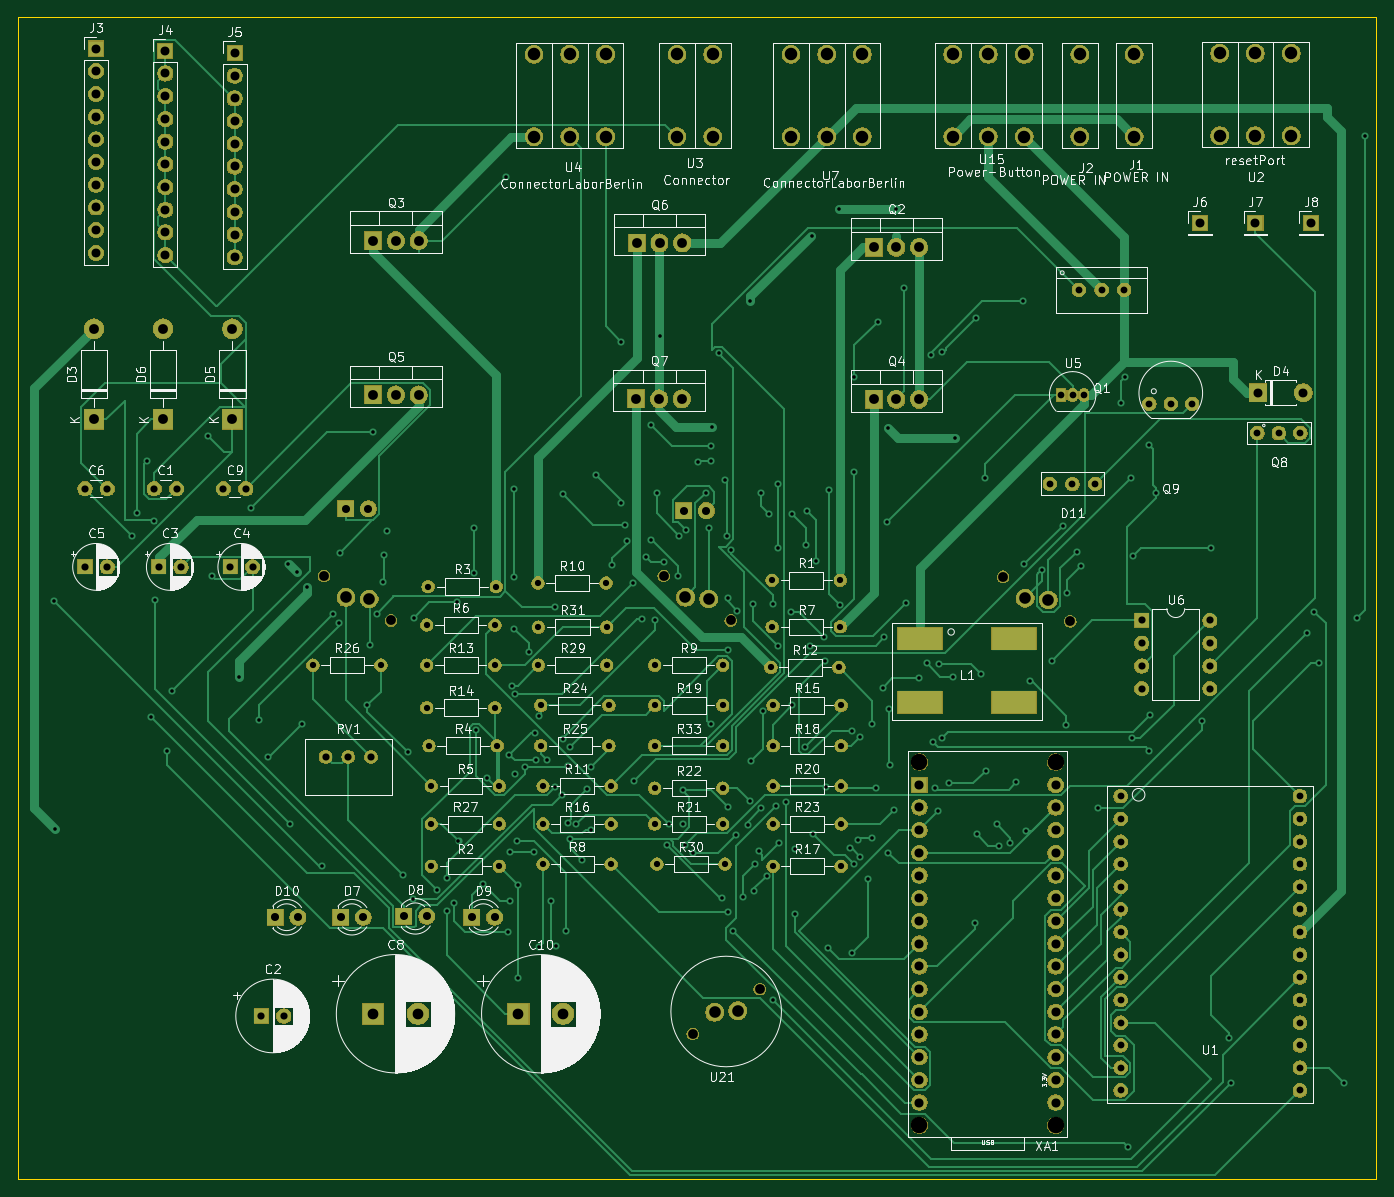
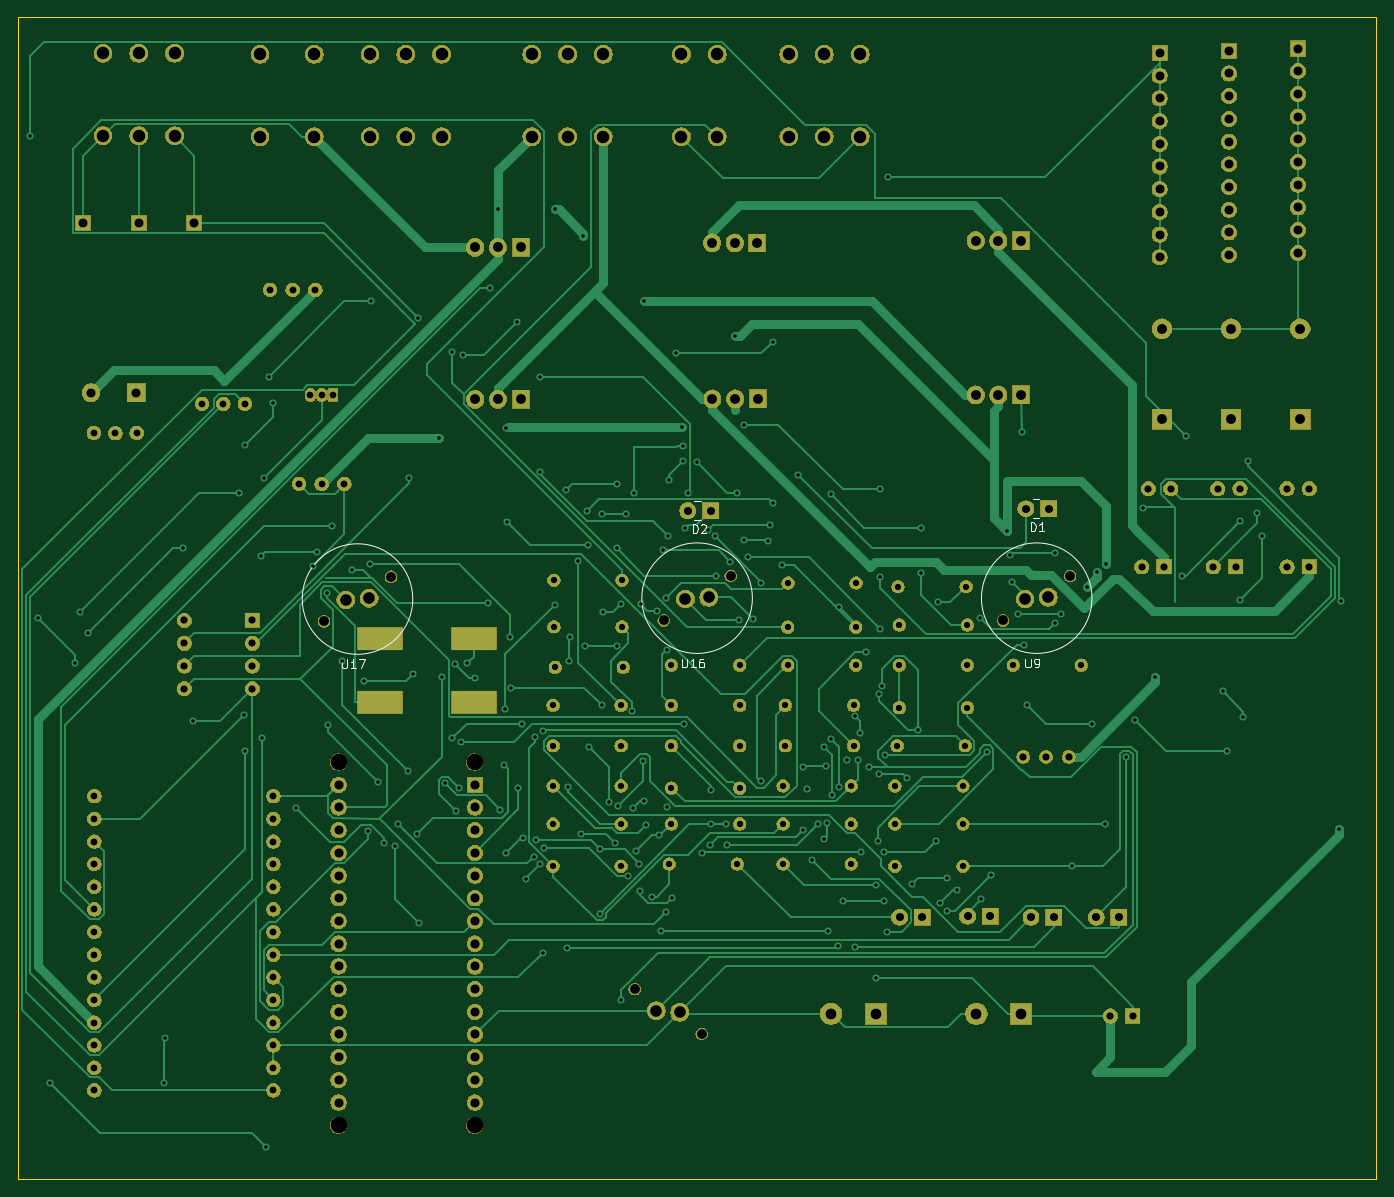
Circuit board: 11 layer files. Board 152.0 x 130.0 mm.
- bottom_copper: laborBerlin-B_Cu.gbr (54326 bytes)
- bottom_mask: laborBerlin-B_Mask.gbr (254217 bytes)
- paste: laborBerlin-B_Paste.gbr (535 bytes)
- bottom_silk: laborBerlin-B_SilkS.gbr (4325 bytes)
- outline: laborBerlin-Edge_Cuts.gbr (726 bytes)
- top_copper: laborBerlin-F_Cu.gbr (55629 bytes)
- top_mask: laborBerlin-F_Mask.gbr (254217 bytes)
- paste: laborBerlin-F_Paste.gbr (535 bytes)
- top_silk: laborBerlin-F_SilkS.gbr (158652 bytes)
- drill: laborBerlin-NPTH.drl (535 bytes)
- drill: laborBerlin-PTH.drl (8935 bytes)

=== bottom_copper: laborBerlin-B_Cu.gbr (54326 bytes, source omitted) ===
=== bottom_mask: laborBerlin-B_Mask.gbr (254217 bytes, source omitted) ===
=== paste: laborBerlin-B_Paste.gbr ===
G04 #@! TF.GenerationSoftware,KiCad,Pcbnew,5.1.5-52549c5~84~ubuntu19.04.1*
G04 #@! TF.CreationDate,2020-02-07T12:33:04+01:00*
G04 #@! TF.ProjectId,laborBerlin,6c61626f-7242-4657-926c-696e2e6b6963,rev?*
G04 #@! TF.SameCoordinates,Original*
G04 #@! TF.FileFunction,Paste,Bot*
G04 #@! TF.FilePolarity,Positive*
%FSLAX46Y46*%
G04 Gerber Fmt 4.6, Leading zero omitted, Abs format (unit mm)*
G04 Created by KiCad (PCBNEW 5.1.5-52549c5~84~ubuntu19.04.1) date 2020-02-07 12:33:04*
%MOMM*%
%LPD*%
G04 APERTURE LIST*
G04 APERTURE END LIST*
M02*

=== bottom_silk: laborBerlin-B_SilkS.gbr ===
G04 #@! TF.GenerationSoftware,KiCad,Pcbnew,5.1.5-52549c5~84~ubuntu19.04.1*
G04 #@! TF.CreationDate,2020-02-07T12:33:04+01:00*
G04 #@! TF.ProjectId,laborBerlin,6c61626f-7242-4657-926c-696e2e6b6963,rev?*
G04 #@! TF.SameCoordinates,Original*
G04 #@! TF.FileFunction,Legend,Bot*
G04 #@! TF.FilePolarity,Positive*
%FSLAX46Y46*%
G04 Gerber Fmt 4.6, Leading zero omitted, Abs format (unit mm)*
G04 Created by KiCad (PCBNEW 5.1.5-52549c5~84~ubuntu19.04.1) date 2020-02-07 12:33:04*
%MOMM*%
%LPD*%
G04 APERTURE LIST*
%ADD10C,0.120000*%
%ADD11C,0.150000*%
G04 APERTURE END LIST*
D10*
X180685467Y-79600000D02*
G75*
G03X180685467Y-79600000I-6185467J0D01*
G01*
X142685467Y-79500000D02*
G75*
G03X142685467Y-79500000I-6185467J0D01*
G01*
X104685467Y-79500000D02*
G75*
G03X104685467Y-79500000I-6185467J0D01*
G01*
X136080000Y-68640000D02*
X136811000Y-68640000D01*
X136080000Y-70760000D02*
X136811000Y-70760000D01*
X98240000Y-68440000D02*
X98971000Y-68440000D01*
X98240000Y-70560000D02*
X98971000Y-70560000D01*
D11*
X176238095Y-86352380D02*
X176238095Y-87161904D01*
X176190476Y-87257142D01*
X176142857Y-87304761D01*
X176047619Y-87352380D01*
X175857142Y-87352380D01*
X175761904Y-87304761D01*
X175714285Y-87257142D01*
X175666666Y-87161904D01*
X175666666Y-86352380D01*
X174666666Y-87352380D02*
X175238095Y-87352380D01*
X174952380Y-87352380D02*
X174952380Y-86352380D01*
X175047619Y-86495238D01*
X175142857Y-86590476D01*
X175238095Y-86638095D01*
X174333333Y-86352380D02*
X173666666Y-86352380D01*
X174095238Y-87352380D01*
X138238095Y-86252380D02*
X138238095Y-87061904D01*
X138190476Y-87157142D01*
X138142857Y-87204761D01*
X138047619Y-87252380D01*
X137857142Y-87252380D01*
X137761904Y-87204761D01*
X137714285Y-87157142D01*
X137666666Y-87061904D01*
X137666666Y-86252380D01*
X136666666Y-87252380D02*
X137238095Y-87252380D01*
X136952380Y-87252380D02*
X136952380Y-86252380D01*
X137047619Y-86395238D01*
X137142857Y-86490476D01*
X137238095Y-86538095D01*
X135809523Y-86252380D02*
X136000000Y-86252380D01*
X136095238Y-86300000D01*
X136142857Y-86347619D01*
X136238095Y-86490476D01*
X136285714Y-86680952D01*
X136285714Y-87061904D01*
X136238095Y-87157142D01*
X136190476Y-87204761D01*
X136095238Y-87252380D01*
X135904761Y-87252380D01*
X135809523Y-87204761D01*
X135761904Y-87157142D01*
X135714285Y-87061904D01*
X135714285Y-86823809D01*
X135761904Y-86728571D01*
X135809523Y-86680952D01*
X135904761Y-86633333D01*
X136095238Y-86633333D01*
X136190476Y-86680952D01*
X136238095Y-86728571D01*
X136285714Y-86823809D01*
X99761904Y-86252380D02*
X99761904Y-87061904D01*
X99714285Y-87157142D01*
X99666666Y-87204761D01*
X99571428Y-87252380D01*
X99380952Y-87252380D01*
X99285714Y-87204761D01*
X99238095Y-87157142D01*
X99190476Y-87061904D01*
X99190476Y-86252380D01*
X98666666Y-87252380D02*
X98476190Y-87252380D01*
X98380952Y-87204761D01*
X98333333Y-87157142D01*
X98238095Y-87014285D01*
X98190476Y-86823809D01*
X98190476Y-86442857D01*
X98238095Y-86347619D01*
X98285714Y-86300000D01*
X98380952Y-86252380D01*
X98571428Y-86252380D01*
X98666666Y-86300000D01*
X98714285Y-86347619D01*
X98761904Y-86442857D01*
X98761904Y-86680952D01*
X98714285Y-86776190D01*
X98666666Y-86823809D01*
X98571428Y-86871428D01*
X98380952Y-86871428D01*
X98285714Y-86823809D01*
X98238095Y-86776190D01*
X98190476Y-86680952D01*
X137008095Y-72212380D02*
X137008095Y-71212380D01*
X136770000Y-71212380D01*
X136627142Y-71260000D01*
X136531904Y-71355238D01*
X136484285Y-71450476D01*
X136436666Y-71640952D01*
X136436666Y-71783809D01*
X136484285Y-71974285D01*
X136531904Y-72069523D01*
X136627142Y-72164761D01*
X136770000Y-72212380D01*
X137008095Y-72212380D01*
X136055714Y-71307619D02*
X136008095Y-71260000D01*
X135912857Y-71212380D01*
X135674761Y-71212380D01*
X135579523Y-71260000D01*
X135531904Y-71307619D01*
X135484285Y-71402857D01*
X135484285Y-71498095D01*
X135531904Y-71640952D01*
X136103333Y-72212380D01*
X135484285Y-72212380D01*
X99168095Y-72012380D02*
X99168095Y-71012380D01*
X98930000Y-71012380D01*
X98787142Y-71060000D01*
X98691904Y-71155238D01*
X98644285Y-71250476D01*
X98596666Y-71440952D01*
X98596666Y-71583809D01*
X98644285Y-71774285D01*
X98691904Y-71869523D01*
X98787142Y-71964761D01*
X98930000Y-72012380D01*
X99168095Y-72012380D01*
X97644285Y-72012380D02*
X98215714Y-72012380D01*
X97930000Y-72012380D02*
X97930000Y-71012380D01*
X98025238Y-71155238D01*
X98120476Y-71250476D01*
X98215714Y-71298095D01*
M02*

=== outline: laborBerlin-Edge_Cuts.gbr ===
G04 #@! TF.GenerationSoftware,KiCad,Pcbnew,5.1.5-52549c5~84~ubuntu19.04.1*
G04 #@! TF.CreationDate,2020-02-07T12:33:05+01:00*
G04 #@! TF.ProjectId,laborBerlin,6c61626f-7242-4657-926c-696e2e6b6963,rev?*
G04 #@! TF.SameCoordinates,Original*
G04 #@! TF.FileFunction,Profile,NP*
%FSLAX46Y46*%
G04 Gerber Fmt 4.6, Leading zero omitted, Abs format (unit mm)*
G04 Created by KiCad (PCBNEW 5.1.5-52549c5~84~ubuntu19.04.1) date 2020-02-07 12:33:05*
%MOMM*%
%LPD*%
G04 APERTURE LIST*
%ADD10C,0.050000*%
G04 APERTURE END LIST*
D10*
X212500000Y-144500000D02*
X212500000Y-14500000D01*
X60500000Y-144500000D02*
X60500000Y-14500000D01*
X60500000Y-14500000D02*
X212500000Y-14500000D01*
X212500000Y-144500000D02*
X60500000Y-144500000D01*
M02*

=== top_copper: laborBerlin-F_Cu.gbr (55629 bytes, source omitted) ===
=== top_mask: laborBerlin-F_Mask.gbr (254217 bytes, source omitted) ===
=== paste: laborBerlin-F_Paste.gbr ===
G04 #@! TF.GenerationSoftware,KiCad,Pcbnew,5.1.5-52549c5~84~ubuntu19.04.1*
G04 #@! TF.CreationDate,2020-02-07T12:33:04+01:00*
G04 #@! TF.ProjectId,laborBerlin,6c61626f-7242-4657-926c-696e2e6b6963,rev?*
G04 #@! TF.SameCoordinates,Original*
G04 #@! TF.FileFunction,Paste,Top*
G04 #@! TF.FilePolarity,Positive*
%FSLAX46Y46*%
G04 Gerber Fmt 4.6, Leading zero omitted, Abs format (unit mm)*
G04 Created by KiCad (PCBNEW 5.1.5-52549c5~84~ubuntu19.04.1) date 2020-02-07 12:33:04*
%MOMM*%
%LPD*%
G04 APERTURE LIST*
G04 APERTURE END LIST*
M02*

=== top_silk: laborBerlin-F_SilkS.gbr (158652 bytes, source omitted) ===
=== drill: laborBerlin-NPTH.drl ===
M48
; DRILL file {KiCad 5.1.5-52549c5~84~ubuntu19.04.1} date Fr 07 Feb 2020 12:33:07 CET
; FORMAT={-:-/ absolute / inch / decimal}
; #@! TF.CreationDate,2020-02-07T12:33:07+01:00
; #@! TF.GenerationSoftware,Kicad,Pcbnew,5.1.5-52549c5~84~ubuntu19.04.1
; #@! TF.FileFunction,NonPlated,1,2,NPTH
FMAT,2
INCH
T1C0.0433
T2C0.0728
%
G90
G05
T1
X3.7303Y-3.0315
X4.0256Y-3.2283
X5.2264Y-3.0315
X5.5217Y-3.2283
X6.7224Y-3.0354
X7.0177Y-3.2323
X5.3543Y-5.0492
X5.6496Y-4.8524
T2
X6.3535Y-3.852
X6.3535Y-5.452
X6.9535Y-3.852
X6.9535Y-5.452
T0
M30

=== drill: laborBerlin-PTH.drl (8935 bytes, source omitted) ===
